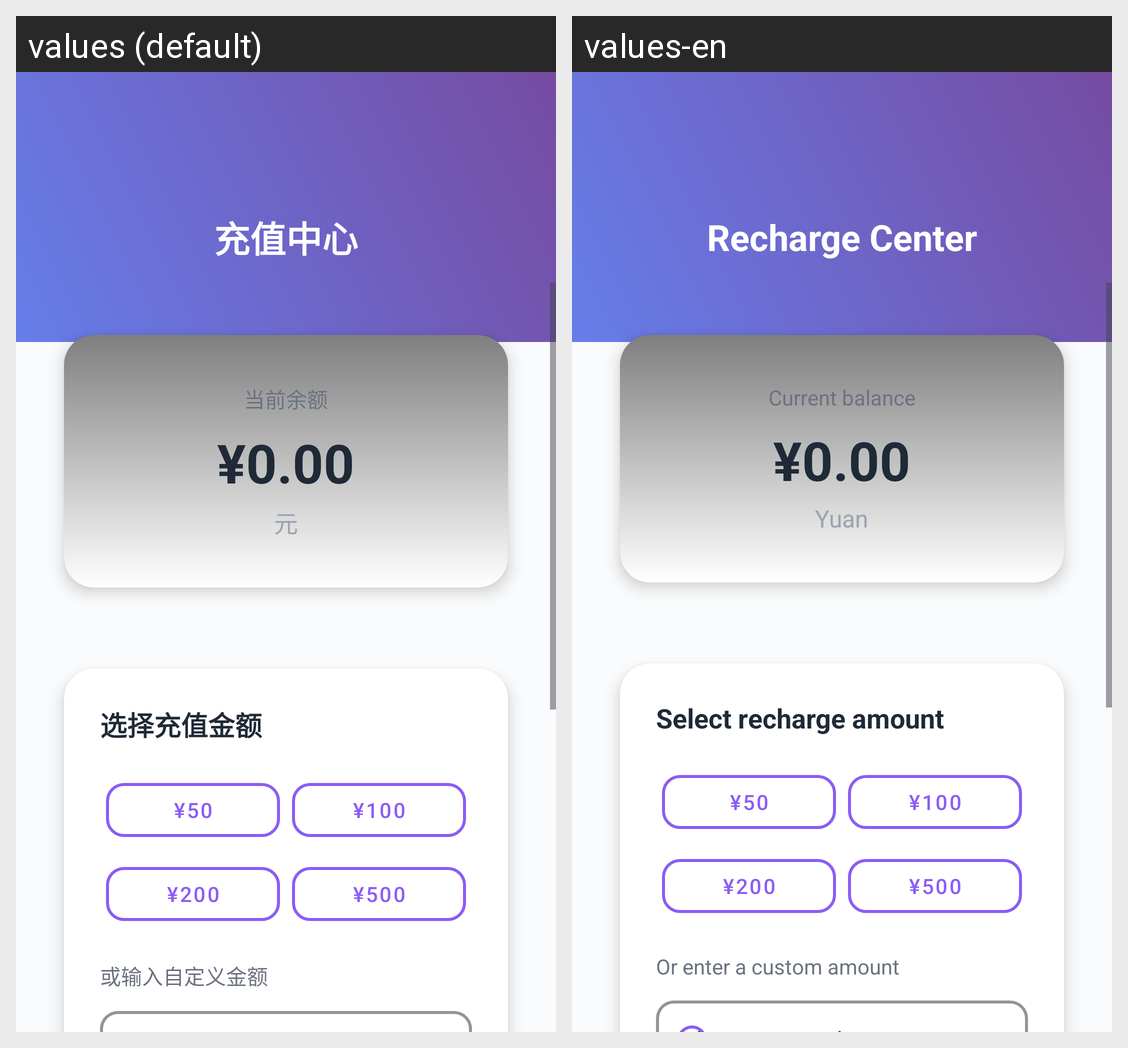

For this localized Android screen grid, give each drawn string resource with its value in every locale shown.
Android screen res/layout/activity_recharge_new.xml rendered under 2 locales, left to right: values (default), values-en. Device: Nexus 5 (rendered at 1080×1920; each locale shown at half size, 540×960, under a caption strip naming it); theme Theme.Xinqiao.
Strings drawn on this screen, with the default value and each locale's value (text and hints the layout hard-codes, and strings that could not be matched under every locale, appear in the picture but are not listed):

recharge_center_title
  values: 充值中心
  values-en: Recharge Center

current_balance
  values: 当前余额
  values-en: Current balance

balance_0
  values: ¥0.00
  values-en: ¥0.00

currency_yuan
  values: 元
  values-en: Yuan

select_recharge_amount
  values: 选择充值金额
  values-en: Select recharge amount

amount_50
  values: ¥50
  values-en: ¥50

amount_100
  values: ¥100
  values-en: ¥100

amount_200
  values: ¥200
  values-en: ¥200

amount_500
  values: ¥500
  values-en: ¥500

custom_amount_hint
  values: 或输入自定义金额
  values-en: Or enter a custom amount
